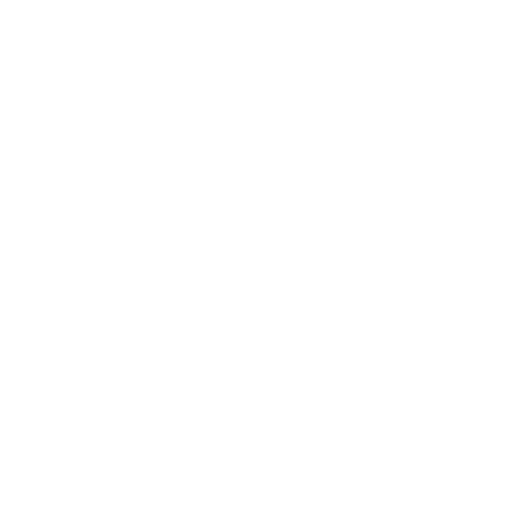
t = 0.00 s
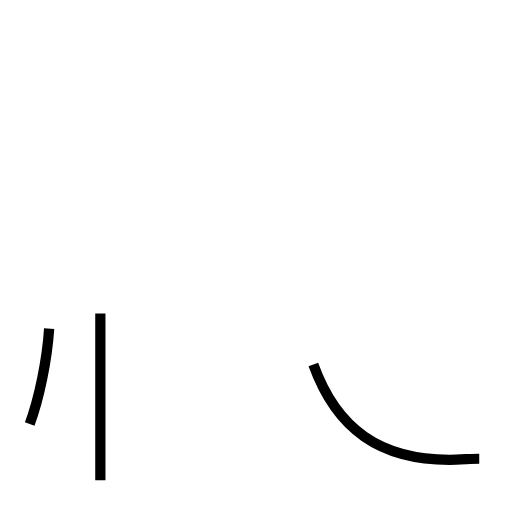
t = 1.39 s
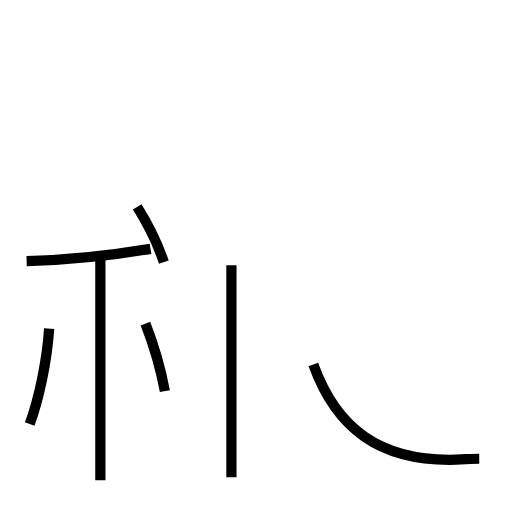
t = 2.92 s
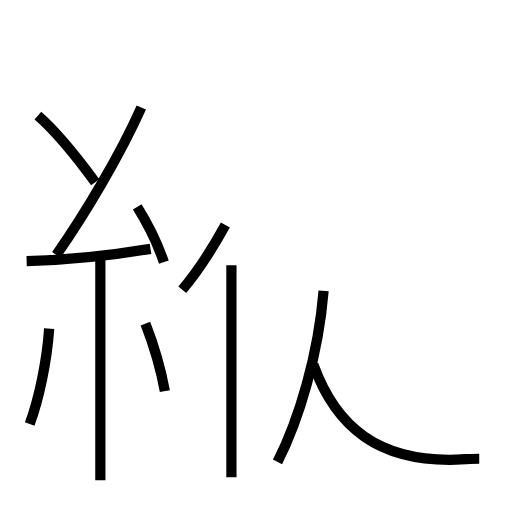
t = 4.43 s
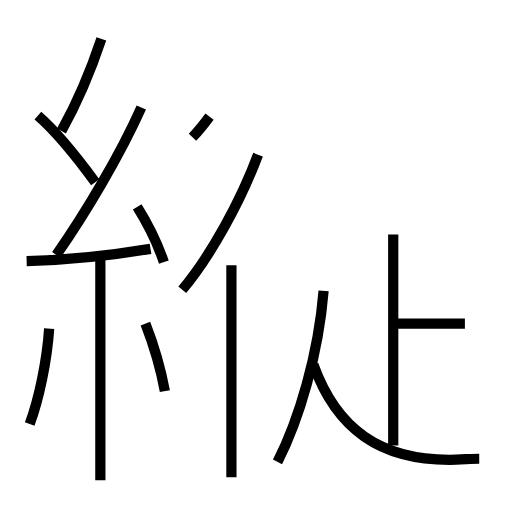
t = 5.87 s
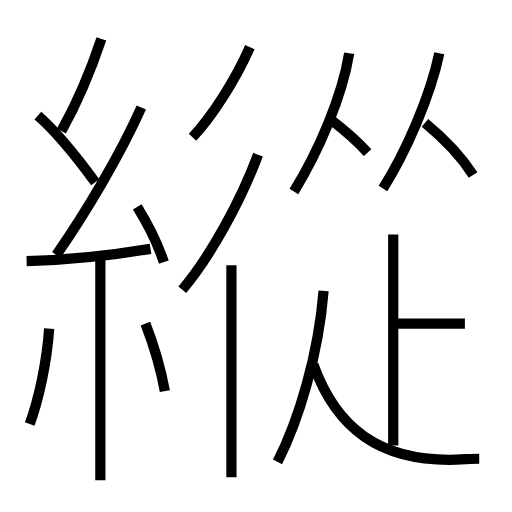
t = 7.33 s

The animated SVG that drew these frames (rendered in a browser with its animation timeline set to each time). Animation: 19 SMIL elements (animate=19); one cycle of 7.33 s.

<?xml version='1.0' encoding='utf-8'?>
<svg viewBox="0.0 -6.0 50.0 50.0" version="1.1" xmlns="http://www.w3.org/2000/svg"><rect x="-1000" y="-1000" width="2000" height="2000" stroke="white" fill="white" /><g style="fill:none;stroke:#000000;stroke-width:1"><path d="M 46.8 0.8 C 46.0 0.8 44.9 0.9 43.9 0.9 C 37.2 0.9 32.9 -2.0 30.6 -8.4 " transform="translate(0.0 38.0)" stroke-dasharray="20.424437597757965" stroke-dashoffset="20.424437597757965"><animate attributeName="stroke-dashoffset" from="20.424437597757965" to="0" dur="0.6127331279327389s" begin="0s" fill="freeze" /></path><path d="M 2.9 -2.6 C 3.8 -5.0 4.6 -8.8 4.8 -11.9 " transform="translate(0.0 38.0)" stroke-dasharray="9.520410782184872" stroke-dashoffset="9.520410782184872"><animate attributeName="stroke-dashoffset" from="9.520410782184872" to="0" dur="0.28561232346554616s" begin="0.6127331279327389s" fill="freeze" /></path><path d="M 9.8 2.9 L 9.8 -18.8 " transform="translate(0.0 38.0)" stroke-dasharray="21.7" stroke-dashoffset="21.7"><animate attributeName="stroke-dashoffset" from="21.7" to="0" dur="0.6509999999999999s" begin="0.8983454513982851s" fill="freeze" /></path><path d="M 16.1 -5.8 C 15.7 -8.0 14.9 -10.6 14.2 -12.4 " transform="translate(0.0 38.0)" stroke-dasharray="6.8771166478241765" stroke-dashoffset="6.8771166478241765"><animate attributeName="stroke-dashoffset" from="6.8771166478241765" to="0" dur="0.2063134994347253s" begin="1.5493454513982852s" fill="freeze" /></path><path d="M 2.6 -18.5 C 6.7 -18.6 11.1 -19.1 14.7 -19.7 " transform="translate(0.0 38.0)" stroke-dasharray="12.168795912110026" stroke-dashoffset="12.168795912110026"><animate attributeName="stroke-dashoffset" from="12.168795912110026" to="0" dur="0.36506387736330076s" begin="1.7556589508330105s" fill="freeze" /></path><path d="M 22.6 2.6 L 22.6 -18.1 " transform="translate(0.0 38.0)" stroke-dasharray="20.700000000000003" stroke-dashoffset="20.700000000000003"><animate attributeName="stroke-dashoffset" from="20.700000000000003" to="0" dur="0.6210000000000001s" begin="2.1207228281963113s" fill="freeze" /></path><path d="M 16.0 -18.4 C 15.4 -20.2 14.4 -22.2 13.4 -23.8 " transform="translate(0.0 38.0)" stroke-dasharray="6.006168275755246" stroke-dashoffset="6.006168275755246"><animate attributeName="stroke-dashoffset" from="6.006168275755246" to="0" dur="0.18018504827265738s" begin="2.7417228281963113s" fill="freeze" /></path><path d="M 9.3 -26.2 C 7.1 -29.2 5.2 -31.4 3.7 -32.7 " transform="translate(0.0 38.0)" stroke-dasharray="8.595176502338418" stroke-dashoffset="8.595176502338418"><animate attributeName="stroke-dashoffset" from="8.595176502338418" to="0" dur="0.25785529507015253s" begin="2.9219078764689685s" fill="freeze" /></path><path d="M 27.1 1.1 C 29.2 -3.0 31.1 -9.4 31.6 -15.6 " transform="translate(0.0 38.0)" stroke-dasharray="17.393819902736205" stroke-dashoffset="17.393819902736205"><animate attributeName="stroke-dashoffset" from="17.393819902736205" to="0" dur="0.5218145970820861s" begin="3.179763171539121s" fill="freeze" /></path><path d="M 5.5 -19.1 C 8.3 -23.1 11.7 -28.8 13.8 -33.5 " transform="translate(0.0 38.0)" stroke-dasharray="16.642347282112816" stroke-dashoffset="16.642347282112816"><animate attributeName="stroke-dashoffset" from="16.642347282112816" to="0" dur="0.49927041846338444s" begin="3.701577768621207s" fill="freeze" /></path><path d="M 17.8 -15.7 C 20.5 -18.9 23.5 -24.3 25.2 -28.9 " transform="translate(0.0 38.0)" stroke-dasharray="15.195806829316068" stroke-dashoffset="15.195806829316068"><animate attributeName="stroke-dashoffset" from="15.195806829316068" to="0" dur="0.455874204879482s" begin="4.200848187084591s" fill="freeze" /></path><path d="M 6.0 -31.2 C 7.5 -33.9 8.8 -36.9 9.9 -40.2 " transform="translate(0.0 38.0)" stroke-dasharray="9.822702439200043" stroke-dashoffset="9.822702439200043"><animate attributeName="stroke-dashoffset" from="9.822702439200043" to="0" dur="0.2946810731760013s" begin="4.656722391964073s" fill="freeze" /></path><path d="M 38.4 -0.5 L 38.4 -21.1 " transform="translate(0.0 38.0)" stroke-dasharray="20.6" stroke-dashoffset="20.6"><animate attributeName="stroke-dashoffset" from="20.6" to="0" dur="0.618s" begin="4.951403465140074s" fill="freeze" /></path><path d="M 45.4 -12.4 L 38.1 -12.4 " transform="translate(0.0 38.0)" stroke-dasharray="7.299999999999997" stroke-dashoffset="7.299999999999997"><animate attributeName="stroke-dashoffset" from="7.299999999999997" to="0" dur="0.21899999999999992s" begin="5.569403465140074s" fill="freeze" /></path><path d="M 18.8 -30.6 C 20.7 -32.6 23.0 -36.2 24.4 -39.4 " transform="translate(0.0 38.0)" stroke-dasharray="10.473770886169701" stroke-dashoffset="10.473770886169701"><animate attributeName="stroke-dashoffset" from="10.473770886169701" to="0" dur="0.31421312658509104s" begin="5.788403465140075s" fill="freeze" /></path><path d="M 28.7 -25.3 C 31.1 -29.2 33.4 -34.5 34.1 -38.8 " transform="translate(0.0 38.0)" stroke-dasharray="14.62026889160127" stroke-dashoffset="14.62026889160127"><animate attributeName="stroke-dashoffset" from="14.62026889160127" to="0" dur="0.4386080667480381s" begin="6.102616591725166s" fill="freeze" /></path><path d="M 35.9 -29.1 C 34.9 -30.2 33.5 -31.4 32.2 -32.4 " transform="translate(0.0 38.0)" stroke-dasharray="4.963745337309631" stroke-dashoffset="4.963745337309631"><animate attributeName="stroke-dashoffset" from="4.963745337309631" to="0" dur="0.14891236011928893s" begin="6.541224658473205s" fill="freeze" /></path><path d="M 37.4 -25.6 C 39.6 -29.1 42.0 -34.5 42.9 -38.8 " transform="translate(0.0 38.0)" stroke-dasharray="14.362687358072947" stroke-dashoffset="14.362687358072947"><animate attributeName="stroke-dashoffset" from="14.362687358072947" to="0" dur="0.43088062074218836s" begin="6.690137018592494s" fill="freeze" /></path><path d="M 46.2 -26.9 C 45.0 -28.8 43.2 -30.6 41.5 -32.0" transform="translate(0.0 38.0)" stroke-dasharray="6.963195137090578" stroke-dashoffset="6.963195137090578"><animate attributeName="stroke-dashoffset" from="6.963195137090578" to="0" dur="0.20889585411271733s" begin="7.121017639334682s" fill="freeze" /></path></g></svg>
